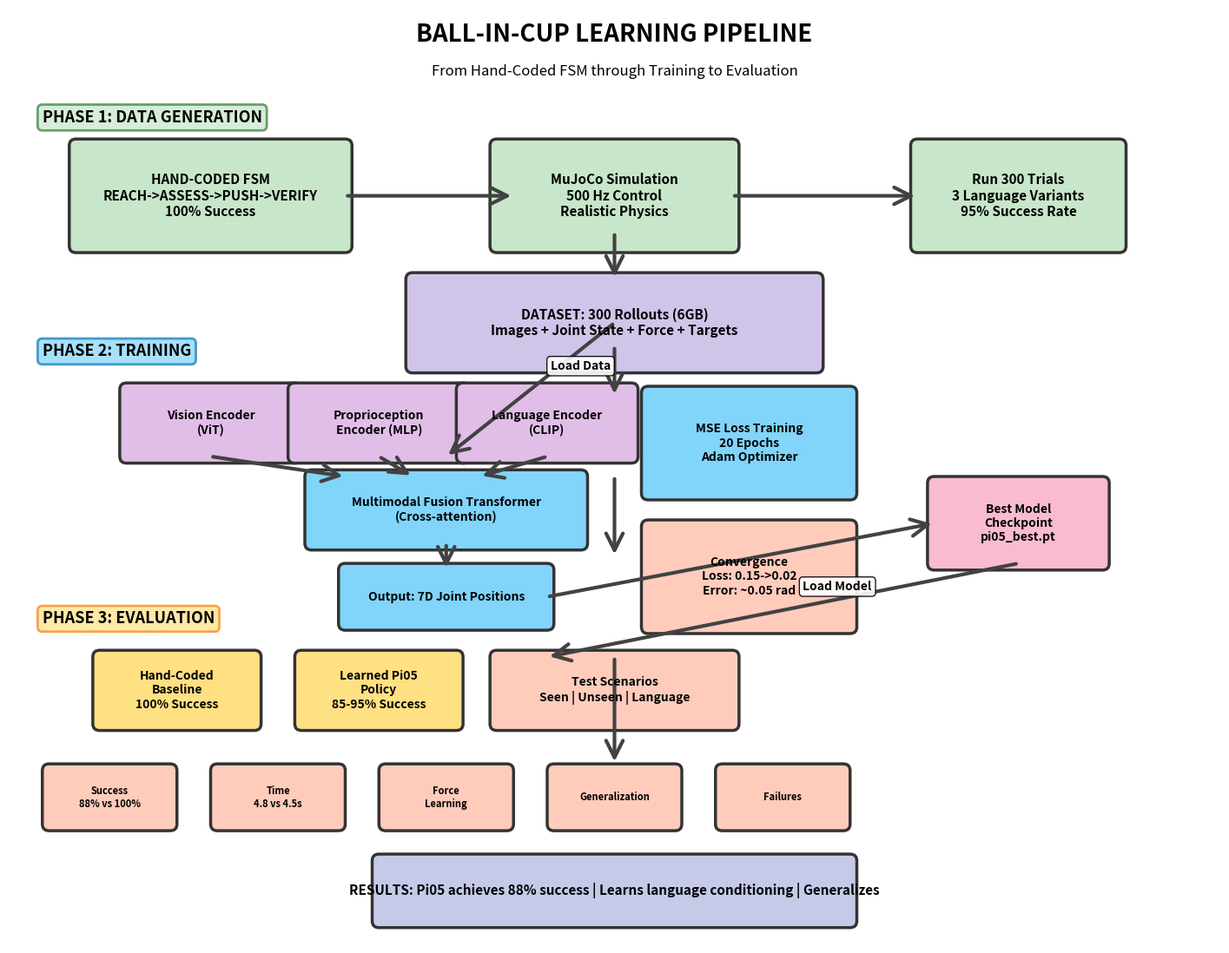

Reproduce this figure in Python.
#!/usr/bin/env python3
"""
Generate Diagram 1: System Overview (Headless)
"""

import matplotlib
matplotlib.use('Agg')  # Use non-interactive backend
import matplotlib.pyplot as plt
import matplotlib.patches as mpatches
from matplotlib.patches import FancyBboxPatch, FancyArrowPatch

# Create figure
fig, ax = plt.subplots(1, 1, figsize=(18, 14))
ax.set_xlim(0, 18)
ax.set_ylim(0, 14)
ax.axis('off')

# Colors
c1, c2, c3, c_comp, c_met, c_arr = '#C8E6C9', '#81D4FA', '#FFE082', '#E1BEE7', '#FFCCBC', '#424242'

def box(x, y, w, h, t, c, s=10):
    b = FancyBboxPatch((x-w/2, y-h/2), w, h, boxstyle="round,pad=0.1",
                       edgecolor='#333', facecolor=c, linewidth=2.5)
    ax.add_patch(b)
    ax.text(x, y, t, ha='center', va='center', fontsize=s, fontweight='bold')

def arrow(x1, y1, x2, y2, l='', curved=False):
    if curved:
        a = FancyArrowPatch((x1, y1), (x2, y2), connectionstyle="arc3,rad=0.4",
                           arrowstyle='->', mutation_scale=35, linewidth=3, color=c_arr)
    else:
        a = FancyArrowPatch((x1, y1), (x2, y2), arrowstyle='->',
                           mutation_scale=35, linewidth=3, color=c_arr)
    ax.add_patch(a)
    if l:
        ax.text((x1+x2)/2+0.3, (y1+y2)/2+0.3, l, fontsize=10, fontweight='bold',
                bbox=dict(boxstyle='round', facecolor='white', alpha=0.9))

# Title
ax.text(9, 13.5, 'BALL-IN-CUP LEARNING PIPELINE', fontsize=20, fontweight='bold', ha='center')
ax.text(9, 13, 'From Hand-Coded FSM through Training to Evaluation', fontsize=12, ha='center', style='italic')

# PHASE 1
ax.text(0.5, 12.3, 'PHASE 1: DATA GENERATION', fontsize=13, fontweight='bold',
        bbox=dict(boxstyle='round', facecolor=c1, alpha=0.7, edgecolor='#2E7D32', linewidth=2))

box(3, 11.2, 4, 1.5, 'HAND-CODED FSM\nREACH->ASSESS->PUSH->VERIFY\n100% Success', c1, 11)
box(9, 11.2, 3.5, 1.5, 'MuJoCo Simulation\n500 Hz Control\nRealistic Physics', c1, 11)
box(15, 11.2, 3, 1.5, 'Run 300 Trials\n3 Language Variants\n95% Success Rate', c1, 11)

arrow(5, 11.2, 7.5, 11.2)
arrow(10.75, 11.2, 13.5, 11.2)

box(9, 9.3, 6, 1.3, 'DATASET: 300 Rollouts (6GB)\nImages + Joint State + Force + Targets', '#D1C4E9', 11)
arrow(9, 10.65, 9, 9.95)

# PHASE 2
ax.text(0.5, 8.8, 'PHASE 2: TRAINING', fontsize=13, fontweight='bold',
        bbox=dict(boxstyle='round', facecolor=c2, alpha=0.7, edgecolor='#0277BD', linewidth=2))

box(3, 7.8, 2.5, 1, 'Vision Encoder\n(ViT)', c_comp, 10)
box(5.5, 7.8, 2.5, 1, 'Proprioception\nEncoder (MLP)', c_comp, 10)
box(8, 7.8, 2.5, 1, 'Language Encoder\n(CLIP)', c_comp, 10)

box(6.5, 6.5, 4, 1, 'Multimodal Fusion Transformer\n(Cross-attention)', c2, 10)
arrow(3, 7.3, 5, 7)
arrow(5.5, 7.3, 6, 7)
arrow(8, 7.3, 7, 7)

box(6.5, 5.2, 3, 0.8, 'Output: 7D Joint Positions', c2, 10)
arrow(6.5, 6, 6.5, 5.6)

box(11, 7.5, 3, 1.5, 'MSE Loss Training\n20 Epochs\nAdam Optimizer', c2, 10)
box(11, 5.5, 3, 1.5, 'Convergence\nLoss: 0.15->0.02\nError: ~0.05 rad', c_met, 10)

box(15, 6.3, 2.5, 1.2, 'Best Model\nCheckpoint\npi05_best.pt', '#F8BBD0', 10)

arrow(9, 9.3, 6.5, 7.3, 'Load Data')
arrow(8, 5.2, 13.75, 6.3)

# PHASE 3
ax.text(0.5, 4.8, 'PHASE 3: EVALUATION', fontsize=13, fontweight='bold',
        bbox=dict(boxstyle='round', facecolor=c3, alpha=0.7, edgecolor='#F57F17', linewidth=2))

box(2.5, 3.8, 2.3, 1, 'Hand-Coded\nBaseline\n100% Success', c3, 10)
box(5.5, 3.8, 2.3, 1, 'Learned Pi05\nPolicy\n85-95% Success', c3, 10)
box(9, 3.8, 3.5, 1, 'Test Scenarios\nSeen | Unseen | Language', c_met, 10)

arrow(15, 5.7, 8, 4.3, 'Load Model')

# Metrics
metrics = [('Success\n88% vs 100%', 1.5), ('Time\n4.8 vs 4.5s', 4),
           ('Force\nLearning', 6.5), ('Generalization', 9), ('Failures', 11.5)]
for txt, x in metrics:
    box(x, 2.2, 1.8, 0.8, txt, c_met, 8)

# Results
box(9, 0.8, 7, 0.9, 'RESULTS: Pi05 achieves 88% success | Learns language conditioning | Generalizes', '#C5CAE9', 11)

# Main flow
arrow(9, 8.95, 9, 8.2)
arrow(9, 7, 9, 5.8)
arrow(9, 4.3, 9, 2.7)

# Save
plt.savefig('diagram_1_system_overview.jpg', dpi=300, bbox_inches='tight',
            facecolor='white', edgecolor='none')
print("Saved: diagram_1_system_overview.jpg (18x14 inches, 300 DPI)")
plt.close()
